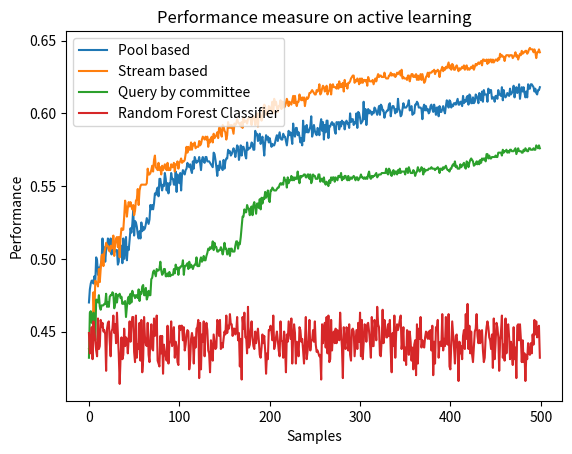

Write the Python code that produced this figure.
import matplotlib.pyplot as plt
# line 1 points
x = []
for i in range(0, 500):
    x.append(i)
y1 = [0.470,0.479,0.483,0.485,0.485,0.483,0.488,0.484,0.501,0.499,0.489,0.494,0.492,0.496,0.499,0.514,0.503,0.508,0.498,0.506,0.508,0.514,0.509,0.508,0.514,0.503,0.510,0.507,0.505,0.505,0.506,0.506,0.496,0.498,0.514,0.502,0.509,0.497,0.514,0.500,0.506,0.515,0.499,0.508,0.506,0.513,0.521,0.518,0.524,0.534,0.516,0.526,0.525,0.522,0.517,0.514,0.519,0.514,0.525,0.519,0.522,0.520,0.521,0.524,0.528,0.526,0.524,0.527,0.537,0.534,0.537,0.534,0.538,0.545,0.544,0.547,0.549,0.543,0.555,0.555,0.550,0.547,0.551,0.550,0.559,0.555,0.547,0.552,0.545,0.552,0.551,0.559,0.555,0.555,0.551,0.551,0.560,0.546,0.558,0.554,0.552,0.559,0.547,0.558,0.561,0.559,0.558,0.561,0.562,0.566,0.564,0.563,0.565,0.561,0.559,0.567,0.562,0.570,0.568,0.566,0.567,0.567,0.570,0.566,0.561,0.568,0.570,0.567,0.566,0.570,0.570,0.567,0.567,0.567,0.566,0.565,0.564,0.563,0.573,0.572,0.568,0.563,0.557,0.564,0.561,0.567,0.563,0.562,0.561,0.568,0.562,0.567,0.569,0.569,0.575,0.573,0.574,0.571,0.572,0.574,0.576,0.574,0.570,0.574,0.578,0.577,0.568,0.572,0.578,0.571,0.577,0.577,0.575,0.571,0.569,0.580,0.575,0.576,0.576,0.577,0.580,0.579,0.575,0.575,0.588,0.585,0.586,0.581,0.582,0.586,0.579,0.582,0.584,0.578,0.571,0.580,0.585,0.582,0.584,0.580,0.583,0.580,0.577,0.579,0.578,0.578,0.580,0.583,0.585,0.581,0.584,0.587,0.583,0.582,0.582,0.586,0.584,0.584,0.581,0.578,0.583,0.588,0.585,0.587,0.584,0.579,0.593,0.586,0.584,0.590,0.590,0.585,0.587,0.584,0.580,0.583,0.578,0.595,0.581,0.591,0.587,0.592,0.587,0.587,0.589,0.591,0.598,0.584,0.587,0.592,0.588,0.586,0.585,0.590,0.589,0.585,0.592,0.596,0.588,0.594,0.582,0.592,0.587,0.595,0.595,0.583,0.591,0.591,0.593,0.594,0.592,0.593,0.588,0.586,0.594,0.593,0.594,0.589,0.594,0.591,0.595,0.593,0.594,0.589,0.593,0.595,0.593,0.593,0.590,0.600,0.594,0.596,0.596,0.592,0.594,0.593,0.600,0.590,0.601,0.600,0.597,0.593,0.594,0.595,0.608,0.596,0.603,0.592,0.599,0.603,0.600,0.602,0.601,0.599,0.601,0.600,0.604,0.603,0.601,0.599,0.602,0.605,0.599,0.606,0.605,0.602,0.602,0.597,0.600,0.601,0.602,0.602,0.606,0.607,0.598,0.603,0.605,0.605,0.603,0.600,0.603,0.601,0.610,0.603,0.602,0.598,0.599,0.603,0.607,0.604,0.604,0.604,0.605,0.606,0.609,0.602,0.604,0.605,0.599,0.600,0.600,0.606,0.606,0.608,0.607,0.604,0.604,0.604,0.603,0.596,0.604,0.606,0.602,0.605,0.602,0.603,0.600,0.601,0.605,0.606,0.603,0.601,0.606,0.603,0.599,0.604,0.604,0.598,0.605,0.601,0.601,0.603,0.605,0.602,0.600,0.605,0.609,0.607,0.604,0.609,0.608,0.604,0.606,0.605,0.607,0.607,0.606,0.608,0.610,0.606,0.606,0.608,0.608,0.605,0.612,0.607,0.609,0.608,0.611,0.612,0.606,0.613,0.612,0.607,0.607,0.611,0.607,0.608,0.613,0.612,0.610,0.607,0.614,0.612,0.609,0.615,0.608,0.616,0.613,0.613,0.613,0.608,0.617,0.614,0.616,0.616,0.610,0.611,0.611,0.608,0.612,0.612,0.610,0.616,0.613,0.613,0.612,0.618,0.609,0.616,0.612,0.611,0.612,0.614,0.613,0.612,0.617,0.613,0.614,0.615,0.619,0.611,0.616,0.618,0.614,0.615,0.620,0.610,0.615,0.618,0.615,0.618,0.614,0.611,0.615,0.611,0.620,0.617,0.617,0.620,0.620,0.619,0.618,0.615,0.617,0.614,0.613,0.616,0.616,0.618]
# plotting the line 1 points
print("y1:" + str(len(y1)))

plt.plot(x, y1, label = "Pool based")


# line 2 points
y2 = [0.438,0.435,0.446,0.446,0.439,0.477,0.461,0.485,0.484,0.483,0.481,0.493,0.484,0.493,0.502,0.503,0.495,0.504,0.507,0.511,0.509,0.509,0.506,0.505,0.509,0.507,0.508,0.516,0.502,0.510,0.514,0.515,0.508,0.515,0.501,0.515,0.521,0.520,0.520,0.529,0.540,0.536,0.529,0.535,0.539,0.536,0.539,0.536,0.534,0.537,0.530,0.533,0.540,0.541,0.548,0.537,0.547,0.550,0.551,0.551,0.551,0.551,0.551,0.551,0.552,0.562,0.558,0.558,0.559,0.561,0.564,0.560,0.568,0.571,0.563,0.562,0.561,0.566,0.561,0.563,0.558,0.564,0.561,0.563,0.565,0.562,0.561,0.566,0.561,0.562,0.561,0.565,0.563,0.563,0.566,0.560,0.565,0.565,0.567,0.562,0.566,0.567,0.569,0.566,0.567,0.567,0.568,0.572,0.577,0.573,0.577,0.575,0.575,0.580,0.575,0.579,0.578,0.580,0.576,0.577,0.577,0.577,0.581,0.578,0.579,0.582,0.584,0.583,0.582,0.584,0.582,0.584,0.577,0.582,0.580,0.583,0.584,0.580,0.586,0.583,0.584,0.585,0.587,0.583,0.590,0.590,0.586,0.584,0.592,0.591,0.588,0.587,0.582,0.585,0.594,0.590,0.592,0.590,0.592,0.589,0.586,0.593,0.592,0.593,0.596,0.594,0.593,0.593,0.591,0.594,0.590,0.597,0.594,0.595,0.595,0.593,0.596,0.597,0.597,0.596,0.592,0.597,0.598,0.597,0.592,0.597,0.600,0.591,0.600,0.600,0.598,0.595,0.598,0.604,0.606,0.605,0.599,0.601,0.599,0.605,0.604,0.602,0.604,0.608,0.600,0.610,0.606,0.608,0.604,0.601,0.605,0.605,0.609,0.603,0.608,0.608,0.604,0.605,0.607,0.610,0.608,0.605,0.608,0.607,0.606,0.609,0.612,0.607,0.612,0.607,0.605,0.608,0.608,0.613,0.610,0.609,0.611,0.609,0.611,0.605,0.609,0.611,0.610,0.611,0.614,0.614,0.615,0.616,0.615,0.614,0.613,0.613,0.616,0.615,0.616,0.620,0.613,0.614,0.617,0.619,0.618,0.615,0.616,0.619,0.613,0.615,0.616,0.620,0.613,0.619,0.620,0.618,0.618,0.618,0.617,0.620,0.617,0.622,0.618,0.620,0.618,0.621,0.615,0.623,0.619,0.620,0.617,0.621,0.621,0.622,0.624,0.625,0.626,0.626,0.621,0.623,0.622,0.624,0.623,0.620,0.624,0.621,0.624,0.621,0.623,0.623,0.622,0.623,0.619,0.625,0.623,0.622,0.622,0.622,0.623,0.620,0.622,0.624,0.622,0.625,0.627,0.625,0.626,0.626,0.625,0.625,0.625,0.628,0.625,0.624,0.624,0.624,0.626,0.626,0.628,0.626,0.627,0.626,0.627,0.625,0.626,0.628,0.627,0.628,0.629,0.626,0.630,0.624,0.625,0.624,0.624,0.624,0.623,0.626,0.626,0.622,0.625,0.627,0.627,0.625,0.626,0.625,0.627,0.623,0.626,0.623,0.625,0.627,0.623,0.627,0.624,0.621,0.622,0.625,0.626,0.628,0.625,0.628,0.628,0.628,0.629,0.629,0.630,0.627,0.629,0.629,0.630,0.629,0.625,0.629,0.630,0.632,0.629,0.631,0.630,0.632,0.631,0.633,0.635,0.631,0.633,0.630,0.634,0.633,0.630,0.630,0.632,0.633,0.631,0.629,0.631,0.630,0.631,0.632,0.631,0.633,0.630,0.632,0.633,0.630,0.631,0.630,0.631,0.632,0.631,0.633,0.630,0.632,0.634,0.633,0.634,0.635,0.634,0.635,0.636,0.633,0.637,0.637,0.636,0.636,0.637,0.634,0.637,0.635,0.637,0.637,0.635,0.637,0.635,0.636,0.637,0.637,0.636,0.638,0.637,0.641,0.639,0.640,0.639,0.639,0.636,0.639,0.640,0.640,0.640,0.639,0.640,0.640,0.640,0.638,0.639,0.640,0.642,0.639,0.640,0.637,0.639,0.641,0.640,0.643,0.641,0.642,0.642,0.643,0.643,0.641,0.642,0.644,0.645,0.644,0.644,0.644,0.642,0.644,0.642,0.638,0.642,0.642,0.644,0.642]
print("y2:" + str(len(y2)))

# plotting the line 2 points
plt.plot(x, y2, label = "Stream based ")
plt.xlabel('Samples')


# query y committee: line 3
y3 = [0.432,0.463,0.464,0.456,0.457,0.463,0.456,0.444,0.472,0.471,0.470,0.475,0.467,0.465,0.468,0.468,0.468,0.469,0.469,0.476,0.467,0.470,0.467,0.474,0.475,0.475,0.477,0.476,0.466,0.469,0.476,0.470,0.475,0.475,0.476,0.473,0.474,0.469,0.470,0.469,0.471,0.460,0.467,0.472,0.474,0.469,0.476,0.470,0.478,0.475,0.475,0.473,0.475,0.475,0.473,0.479,0.471,0.477,0.476,0.481,0.482,0.475,0.475,0.480,0.472,0.474,0.478,0.475,0.475,0.486,0.487,0.491,0.492,0.490,0.488,0.493,0.492,0.492,0.493,0.498,0.492,0.489,0.490,0.493,0.493,0.488,0.488,0.490,0.488,0.491,0.488,0.489,0.489,0.489,0.493,0.490,0.496,0.493,0.494,0.489,0.494,0.494,0.495,0.495,0.499,0.489,0.495,0.495,0.496,0.497,0.493,0.498,0.494,0.496,0.495,0.493,0.495,0.496,0.496,0.501,0.495,0.495,0.495,0.499,0.501,0.498,0.499,0.502,0.499,0.499,0.502,0.504,0.507,0.506,0.508,0.507,0.508,0.512,0.506,0.511,0.508,0.508,0.505,0.505,0.506,0.506,0.508,0.506,0.503,0.506,0.511,0.507,0.507,0.503,0.504,0.507,0.502,0.507,0.507,0.505,0.505,0.505,0.509,0.512,0.512,0.507,0.511,0.510,0.515,0.522,0.529,0.529,0.534,0.532,0.532,0.537,0.535,0.534,0.530,0.535,0.536,0.530,0.537,0.539,0.535,0.531,0.538,0.538,0.535,0.541,0.534,0.542,0.538,0.542,0.541,0.546,0.542,0.544,0.547,0.541,0.539,0.547,0.547,0.549,0.548,0.547,0.547,0.547,0.548,0.549,0.549,0.551,0.552,0.551,0.552,0.551,0.556,0.554,0.554,0.549,0.556,0.552,0.554,0.554,0.557,0.554,0.556,0.554,0.556,0.555,0.555,0.560,0.555,0.552,0.557,0.556,0.557,0.557,0.558,0.558,0.556,0.556,0.558,0.558,0.555,0.558,0.552,0.554,0.558,0.557,0.557,0.555,0.555,0.555,0.558,0.558,0.553,0.555,0.555,0.553,0.556,0.552,0.551,0.553,0.552,0.550,0.554,0.552,0.556,0.554,0.556,0.556,0.553,0.556,0.555,0.554,0.557,0.557,0.556,0.559,0.554,0.556,0.555,0.557,0.557,0.555,0.554,0.557,0.554,0.555,0.556,0.555,0.556,0.557,0.556,0.554,0.556,0.556,0.554,0.555,0.556,0.558,0.556,0.556,0.555,0.556,0.555,0.556,0.555,0.558,0.560,0.556,0.555,0.557,0.556,0.557,0.557,0.558,0.559,0.556,0.557,0.558,0.558,0.558,0.559,0.559,0.559,0.559,0.559,0.562,0.559,0.558,0.562,0.561,0.558,0.557,0.560,0.561,0.558,0.560,0.560,0.558,0.561,0.559,0.562,0.559,0.560,0.560,0.560,0.560,0.558,0.562,0.562,0.559,0.563,0.561,0.559,0.559,0.559,0.561,0.560,0.557,0.559,0.560,0.563,0.561,0.560,0.561,0.563,0.562,0.558,0.562,0.560,0.561,0.561,0.561,0.562,0.562,0.562,0.563,0.562,0.562,0.562,0.561,0.562,0.562,0.563,0.562,0.559,0.562,0.562,0.561,0.563,0.562,0.563,0.564,0.562,0.561,0.561,0.560,0.562,0.562,0.564,0.565,0.564,0.567,0.563,0.564,0.562,0.562,0.562,0.565,0.563,0.564,0.565,0.566,0.563,0.562,0.567,0.566,0.563,0.566,0.568,0.569,0.568,0.567,0.564,0.565,0.565,0.567,0.565,0.567,0.565,0.568,0.566,0.569,0.568,0.569,0.569,0.567,0.572,0.572,0.569,0.571,0.569,0.569,0.570,0.570,0.570,0.570,0.571,0.570,0.570,0.573,0.573,0.573,0.573,0.571,0.575,0.573,0.574,0.574,0.575,0.573,0.574,0.573,0.575,0.575,0.574,0.574,0.574,0.575,0.576,0.572,0.574,0.576,0.574,0.574,0.574,0.573,0.573,0.575,0.574,0.576,0.575,0.574,0.574,0.576,0.576,0.575,0.575,0.575,0.576,0.575,0.575,0.578,0.577,0.576,0.578,0.576]
# plotting the line 2 points
# plt.plot(x, y3, label = "Query by committee")
plt.plot(x, y3, label = "Query by committee")


y4= [ 0.449, 0.435, 0.441, 0.453, 0.431, 0.457, 0.451, 0.443, 0.437, 0.433, 0.459, 0.438, 0.440, 0.458, 0.453, 0.456, 0.450, 0.451, 0.448, 0.423, 0.452, 0.456, 0.457, 0.443, 0.433, 0.450, 0.452, 0.461, 0.449, 0.455, 0.442, 0.463, 0.449, 0.434, 0.414, 0.432, 0.446, 0.431, 0.434, 0.452, 0.440, 0.446, 0.445, 0.435, 0.445, 0.457, 0.443, 0.454, 0.460, 0.460, 0.436, 0.429, 0.461, 0.432, 0.441, 0.438, 0.456, 0.430, 0.458, 0.422, 0.431, 0.460, 0.446, 0.441, 0.440, 0.456, 0.434, 0.429, 0.446, 0.455, 0.438, 0.437, 0.459, 0.447, 0.449, 0.461, 0.430, 0.428, 0.426, 0.447, 0.435, 0.447, 0.421, 0.441, 0.436, 0.433, 0.430, 0.454, 0.428, 0.441, 0.444, 0.457, 0.440, 0.444, 0.453, 0.432, 0.443, 0.440, 0.429, 0.427, 0.454, 0.451, 0.454, 0.454, 0.444, 0.453, 0.437, 0.441, 0.448, 0.451, 0.450, 0.424, 0.430, 0.445, 0.449, 0.445, 0.428, 0.446, 0.439, 0.452, 0.453, 0.458, 0.418, 0.456, 0.424, 0.448, 0.443, 0.457, 0.433, 0.451, 0.456, 0.451, 0.437, 0.435, 0.422, 0.444, 0.438, 0.430, 0.448, 0.443, 0.438, 0.439, 0.458, 0.456, 0.447, 0.458, 0.438, 0.442, 0.439, 0.445, 0.450, 0.448, 0.461, 0.449, 0.454, 0.452, 0.462, 0.455, 0.455, 0.447, 0.452, 0.452, 0.448, 0.450, 0.460, 0.444, 0.449, 0.426, 0.445, 0.417, 0.460, 0.452, 0.463, 0.446, 0.446, 0.435, 0.467, 0.439, 0.441, 0.451, 0.457, 0.446, 0.440, 0.438, 0.450, 0.442, 0.447, 0.452, 0.444, 0.434, 0.432, 0.439, 0.448, 0.442, 0.447, 0.437, 0.421, 0.435, 0.431, 0.451, 0.451, 0.454, 0.450, 0.444, 0.461, 0.438, 0.441, 0.446, 0.450, 0.444, 0.437, 0.433, 0.457, 0.444, 0.443, 0.432, 0.450, 0.439, 0.422, 0.448, 0.443, 0.457, 0.451, 0.445, 0.459, 0.428, 0.446, 0.455, 0.449, 0.428, 0.443, 0.440, 0.433, 0.453, 0.451, 0.443, 0.445, 0.437, 0.428, 0.442, 0.460, 0.431, 0.437, 0.444, 0.458, 0.437, 0.444, 0.444, 0.451, 0.443, 0.457, 0.441, 0.436, 0.437, 0.435, 0.433, 0.434, 0.417, 0.455, 0.442, 0.450, 0.456, 0.439, 0.460, 0.435, 0.461, 0.429, 0.431, 0.458, 0.437, 0.448, 0.450, 0.442, 0.452, 0.442, 0.451, 0.449, 0.444, 0.463, 0.449, 0.439, 0.418, 0.453, 0.441, 0.438, 0.453, 0.451, 0.437, 0.455, 0.434, 0.430, 0.451, 0.452, 0.450, 0.433, 0.442, 0.451, 0.438, 0.456, 0.443, 0.463, 0.433, 0.458, 0.431, 0.442, 0.455, 0.454, 0.443, 0.455, 0.456, 0.450, 0.442, 0.432, 0.460, 0.440, 0.440, 0.458, 0.453, 0.444, 0.467, 0.455, 0.453, 0.434, 0.433, 0.445, 0.465, 0.442, 0.458, 0.453, 0.446, 0.446, 0.455, 0.447, 0.458, 0.436, 0.422, 0.449, 0.440, 0.461, 0.432, 0.449, 0.455, 0.451, 0.454, 0.458, 0.461, 0.438, 0.444, 0.453, 0.430, 0.439, 0.427, 0.451, 0.450, 0.434, 0.450, 0.443, 0.430, 0.439, 0.424, 0.441, 0.444, 0.420, 0.455, 0.428, 0.452, 0.445, 0.460, 0.439, 0.444, 0.441, 0.439, 0.446, 0.450, 0.447, 0.445, 0.450, 0.445, 0.451, 0.437, 0.454, 0.420, 0.443, 0.428, 0.453, 0.451, 0.458, 0.432, 0.442, 0.443, 0.440, 0.462, 0.437, 0.445, 0.440, 0.460, 0.442, 0.441, 0.462, 0.426, 0.424, 0.442, 0.457, 0.448, 0.439, 0.428, 0.447, 0.448, 0.438, 0.416, 0.443, 0.435, 0.440, 0.431, 0.447, 0.451, 0.438, 0.462, 0.445, 0.469, 0.438, 0.454, 0.435, 0.450, 0.434, 0.429, 0.440, 0.450, 0.452, 0.462, 0.447, 0.442, 0.451, 0.442, 0.449, 0.451, 0.437, 0.429, 0.432, 0.446, 0.453, 0.457, 0.453, 0.446, 0.444, 0.438, 0.448, 0.425, 0.459, 0.431, 0.442, 0.456, 0.453, 0.446, 0.423, 0.444, 0.450, 0.461, 0.432, 0.441, 0.430, 0.459, 0.435, 0.453, 0.455, 0.446, 0.431, 0.443, 0.437, 0.427, 0.453, 0.431, 0.439, 0.418, 0.454, 0.455, 0.444, 0.455, 0.445, 0.429, 0.444, 0.429, 0.435, 0.416, 0.434, 0.431, 0.442, 0.435, 0.434, 0.442, 0.435, 0.448, 0.441, 0.458, 0.448, 0.457, 0.446, 0.452, 0.454, 0.432]
# plotting the line 2 points
print("y4" + str(len(y4)))
# plt.plot(x, y3, label = "Query by committee")
plt.plot(x, y4, label = "Random Forest Classifier")




plt.xlabel('Samples')

# Set the y axis label of the current axis.
plt.ylabel('Performance')
# Set a title of the current axes.
plt.title('Performance measure on active learning')
# show a legend on the plot
plt.legend()
# Display a figure.
plt.show()
